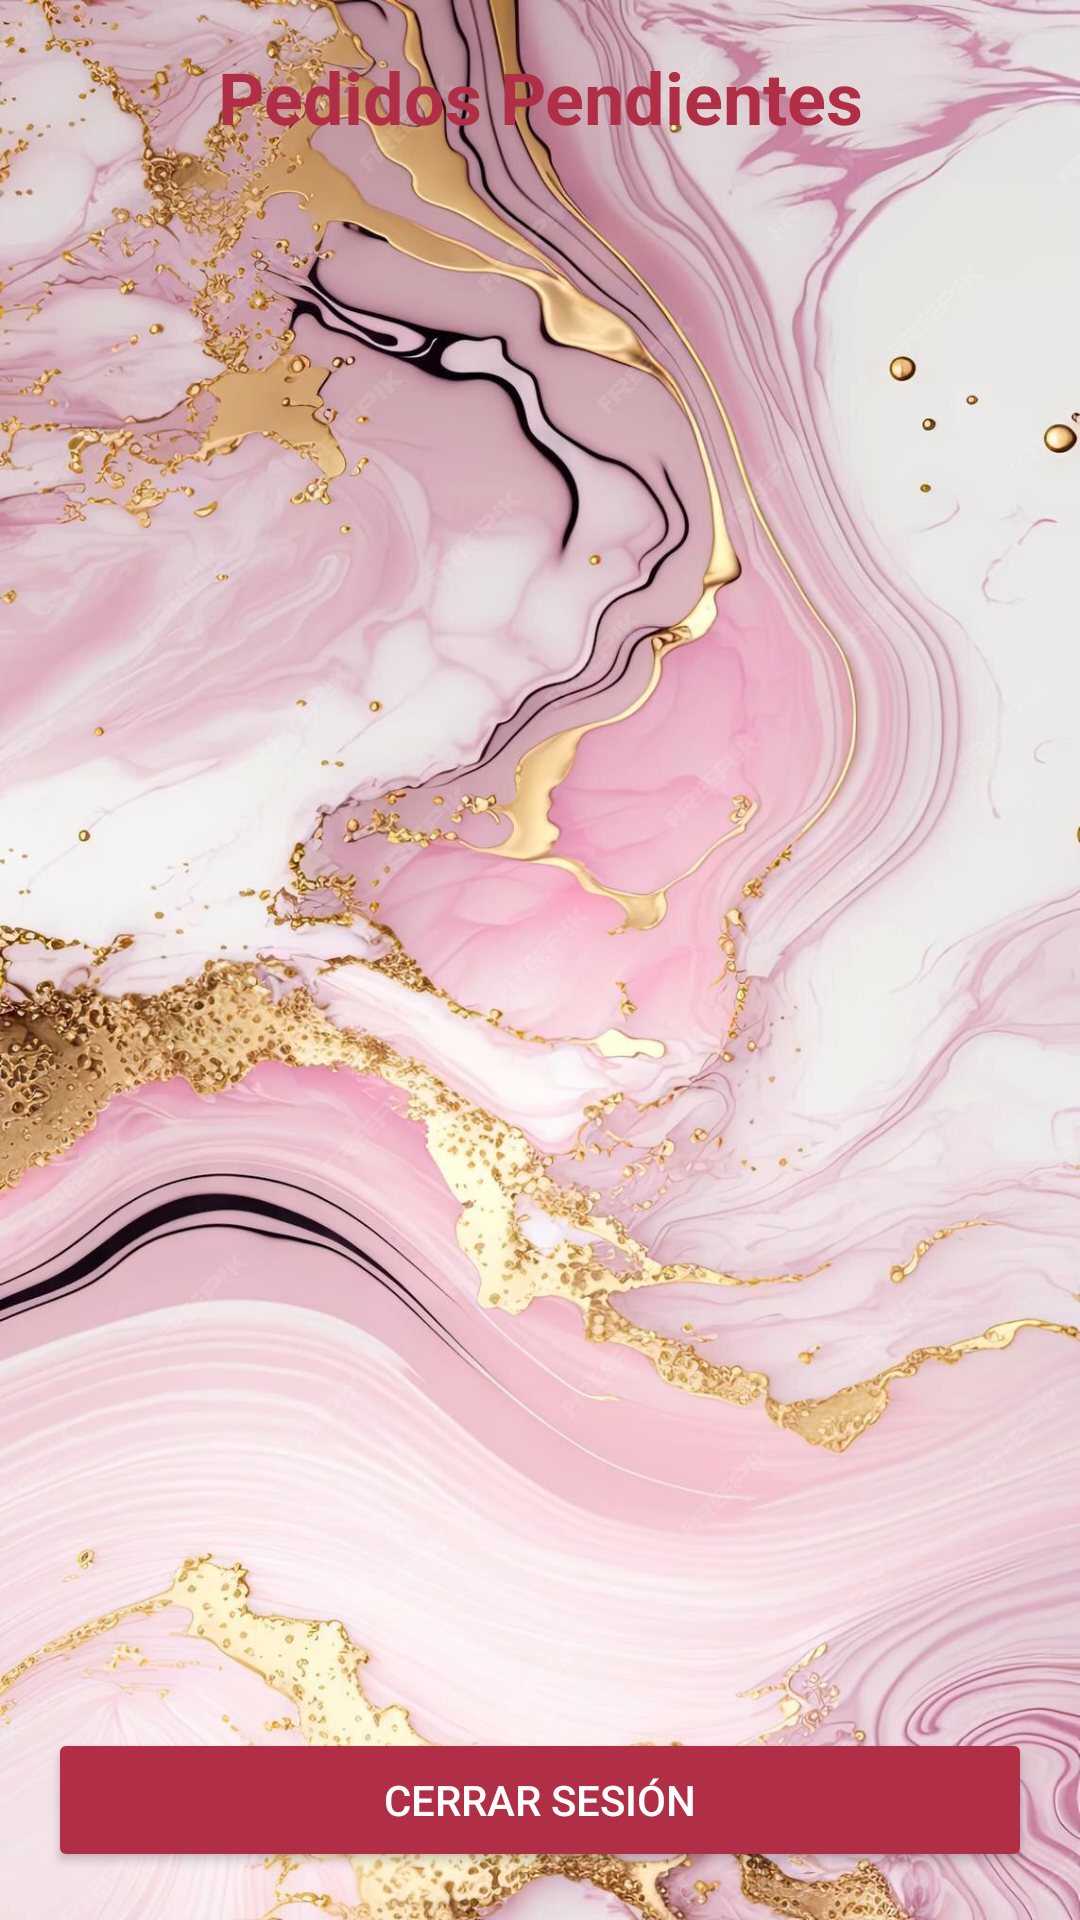

Write the Android layout XML for this screen, with the resource values it uses.
<!-- AndroidManifest.xml: application theme Theme.MeryNos -->
<!-- res/layout/activity_barman.xml -->
<?xml version="1.0" encoding="utf-8"?>
<LinearLayout xmlns:android="http://schemas.android.com/apk/res/android"
    android:orientation="vertical"
    android:layout_width="match_parent"
    android:layout_height="match_parent"
    android:padding="16dp"
    android:background="@drawable/fondo_marmol">

    <TextView
        android:id="@+id/txtTitulo"
        android:layout_width="match_parent"
        android:layout_height="wrap_content"
        android:text="Pedidos Pendientes"
        android:textSize="24sp"
        android:textStyle="bold"
        android:gravity="center"
        android:textColor="#B02E46"
        android:layout_marginBottom="12dp"/>

    <androidx.recyclerview.widget.RecyclerView
        android:id="@+id/recyclerPedidosBarman"
        android:layout_width="match_parent"
        android:layout_height="0dp"
        android:layout_weight="1" />

    <Button
        android:id="@+id/btnCerrarSesion"
        android:layout_width="match_parent"
        android:layout_height="wrap_content"
        android:text="Cerrar sesión"
        android:layout_marginTop="12dp"
        android:backgroundTint="#B02E46"
        android:textColor="#FFFFFF" />
</LinearLayout>
<!-- resources referenced by this layout -->
<resources>
  <!-- drawable fondo_marmol: png bitmap (drawable, 259518 bytes) -->
  <style name="Theme.MeryNos" parent="Base.Theme.MeryNos" />
  <style name="Base.Theme.MeryNos" parent="Theme.Material3.DayNight.NoActionBar">
          
          
      </style>
</resources>
